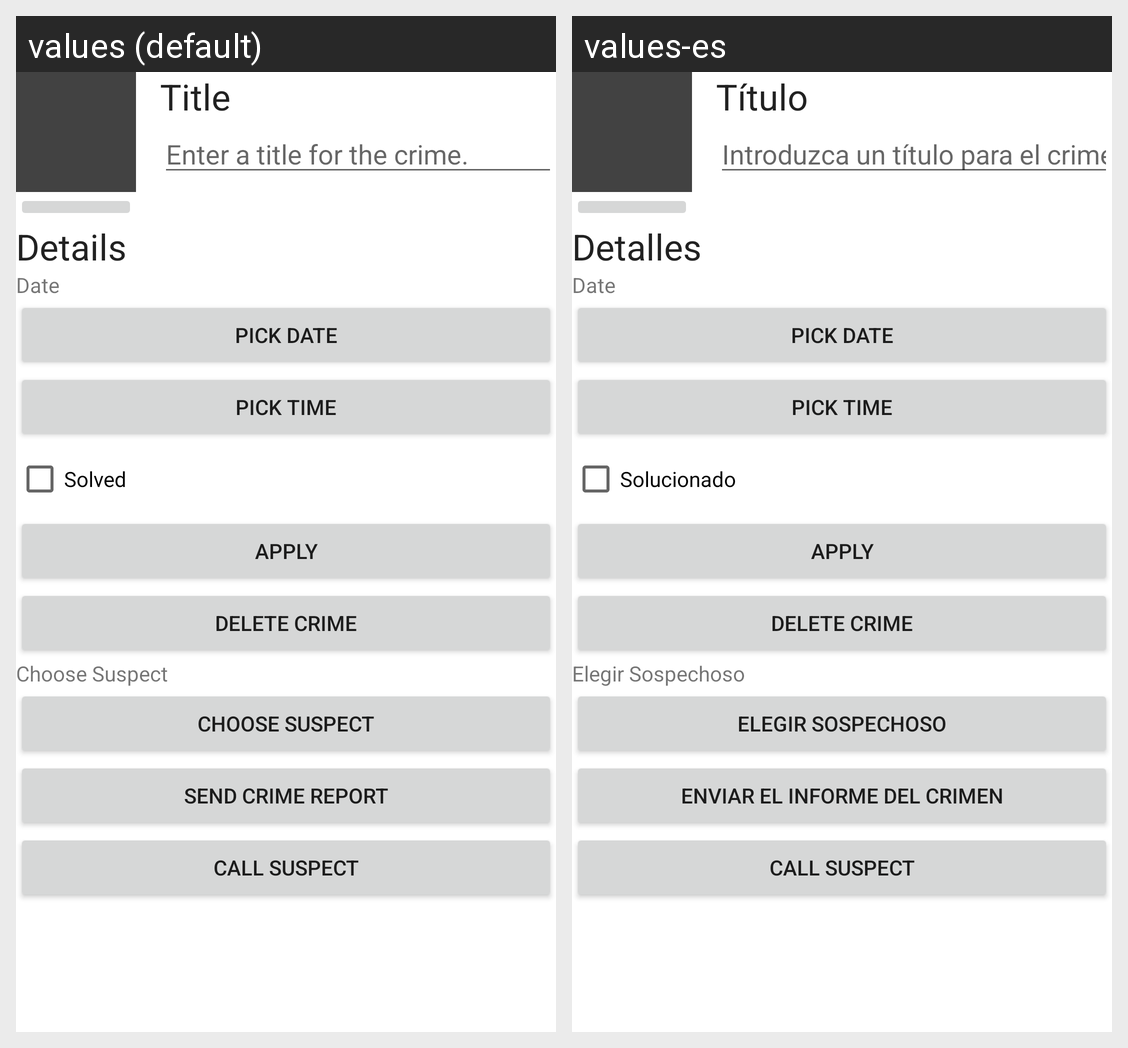

Here is an Android app screen in its default locale and in the app's own translations. Write out the translated-string differences for the strings that appear on this screen.
Android screen res/layout/fragment_crime_detail.xml rendered under 2 locales, left to right: values (default), values-es. Device: Nexus 5 (rendered at 1080×1920; each locale shown at half size, 540×960, under a caption strip naming it); theme Theme.CriminalIntent.
Strings drawn on this screen, with the default value and each locale's value (text and hints the layout hard-codes, and strings that could not be matched under every locale, appear in the picture but are not listed):

crime_title_label
  values: Title
  values-es: Título

crime_title_hint
  values: Enter a title for the crime.
  values-es: Introduzca un título para el crimen.

crime_details_label
  values: Details
  values-es: Detalles

date
  values: Date
  values-es: Date  [not translated; the default value is used]

pick_date
  values: Pick date
  values-es: Pick date  [not translated; the default value is used]

pick_time
  values: Pick time
  values-es: Pick time  [not translated; the default value is used]

crime_solved_label
  values: Solved
  values-es: Solucionado

apply
  values: Apply
  values-es: Apply  [not translated; the default value is used]

delete_crime
  values: Delete crime
  values-es: Delete crime  [not translated; the default value is used]

crime_suspect_text
  values: Choose Suspect
  values-es: Elegir Sospechoso

crime_report_text
  values: Send Crime Report
  values-es: Enviar el Informe del Crimen

call_suspect
  values: Call suspect
  values-es: Call suspect  [not translated; the default value is used]
